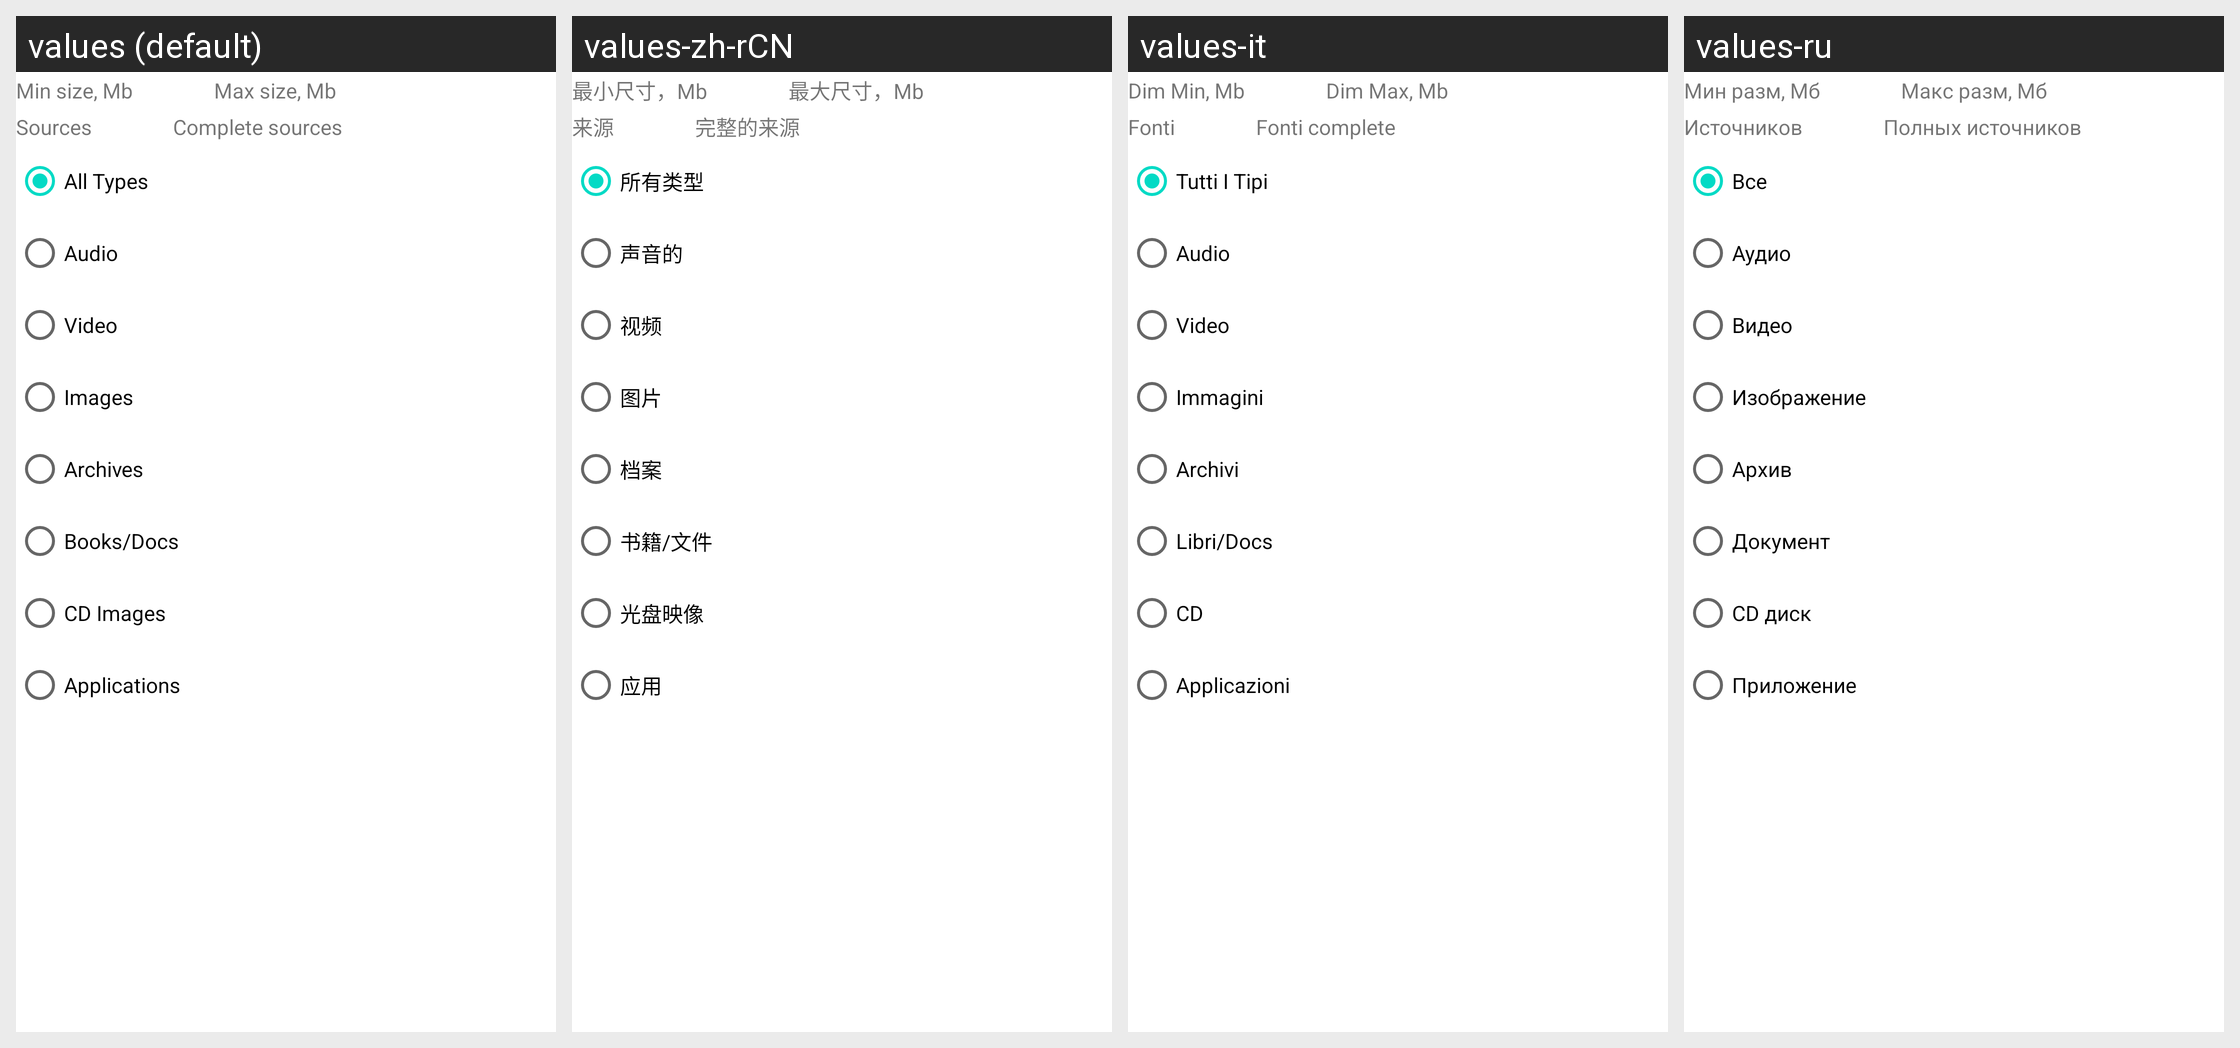

This grid shows one Android layout under several languages. Give, for every string resource on the screen, its name, the default text and each shown locale's text.
Android screen res/layout/view_search_parameters.xml rendered under 4 locales, left to right: values (default), values-zh-rCN, values-it, values-ru. Device: Nexus 5 (rendered at 1080×1920; each locale shown at half size, 540×960, under a caption strip naming it); theme AppTheme.
Other locales in the repository, not shown: values-es.
Strings drawn on this screen, with the default value and each locale's value (text and hints the layout hard-codes, and strings that could not be matched under every locale, appear in the picture but are not listed):

search_parameter_min_size
  values: Min size, Mb
  values-zh-rCN: 最小尺寸，Mb
  values-it: Dim Min, Mb
  values-ru: Мин разм, Мб

search_parameter_max_size
  values: Max size, Mb
  values-zh-rCN: 最大尺寸，Mb
  values-it: Dim Max, Mb
  values-ru: Макс разм, Мб

search_parameter_sources
  values: Sources
  values-zh-rCN: 来源
  values-it: Fonti
  values-ru: Источников

search_parameter_complete_sources
  values: Complete sources
  values-zh-rCN: 完整的来源
  values-it: Fonti complete
  values-ru: Полных источников

media_type_all_types
  values: All Types
  values-zh-rCN: 所有类型
  values-it: Tutti I Tipi
  values-ru: Все

media_type_audio
  values: Audio
  values-zh-rCN: 声音的
  values-it: Audio
  values-ru: Аудио

media_type_video
  values: Video
  values-zh-rCN: 视频
  values-it: Video
  values-ru: Видео

media_type_images
  values: Images
  values-zh-rCN: 图片
  values-it: Immagini
  values-ru: Изображение

media_type_archives
  values: Archives
  values-zh-rCN: 档案
  values-it: Archivi
  values-ru: Архив

media_type_documents
  values: Books/Docs
  values-zh-rCN: 书籍/文件
  values-it: Libri/Docs
  values-ru: Документ

media_type_cd_images
  values: CD Images
  values-zh-rCN: 光盘映像
  values-it: CD
  values-ru: CD диск

media_type_applications
  values: Applications
  values-zh-rCN: 应用
  values-it: Applicazioni
  values-ru: Приложение
